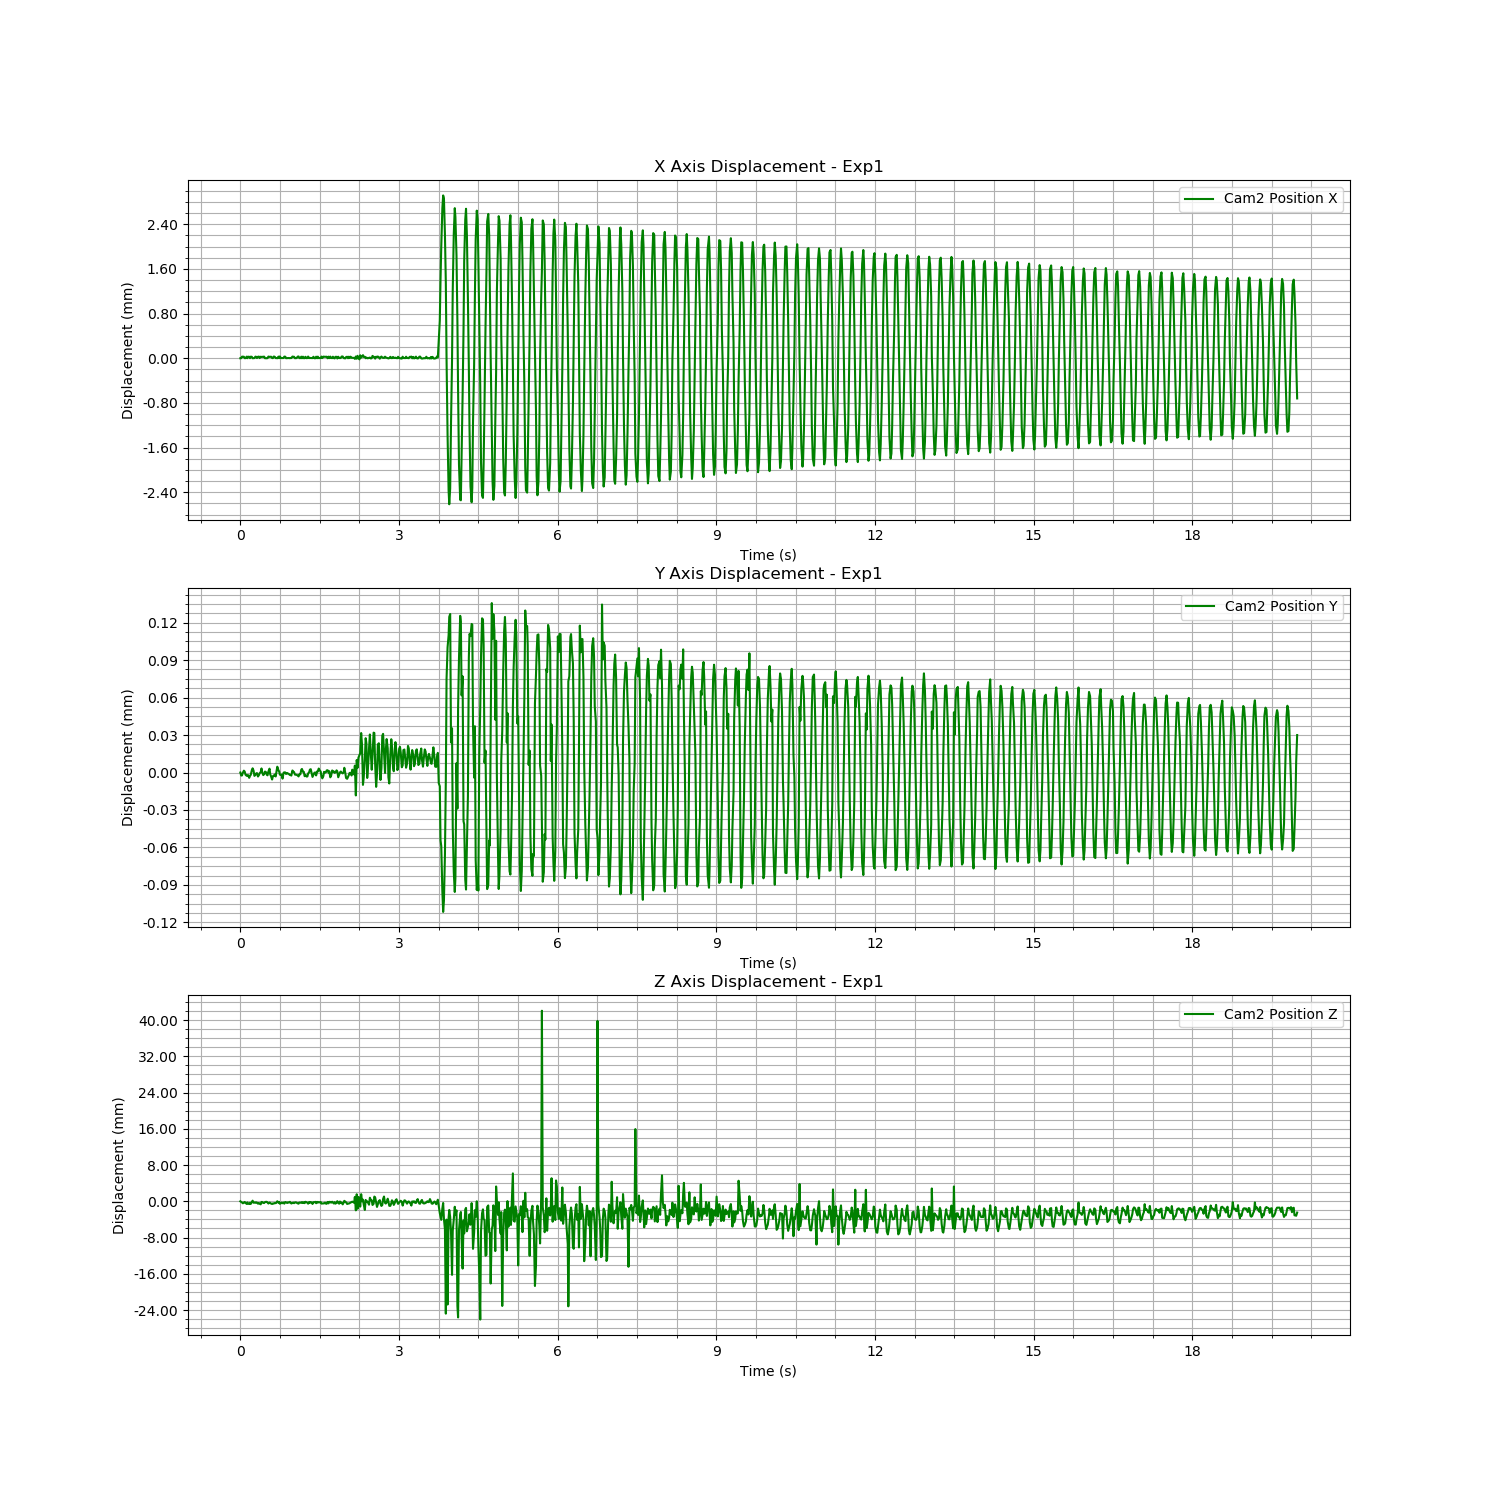

The table this chart was drawn from, first rows:
Time (s), Cam2 Fiducial ID, Cam2 Position X, Cam2 Position Y, Cam2 Position Z, Cam2 Rotation X, Cam2 Rotation Y, Cam2 Rotation Z, Cam2 Rotation W
1723192811, 9, -0.01366, 0.0008268, 1.669, -0.9948, 0.004746, 0.1013, -0.001541
1723192811, 9, -0.01366, 0.0008244, 1.668, -0.9948, 0.004792, 0.1017, -0.001292
1723192811, 9, -0.01364, 0.0008244, 1.668, -0.9939, 0.00472, -0.1098, 0.0005568
1723192811, 9, -0.01363, 0.0008267, 1.668, -0.9939, 0.004705, -0.1102, 0.0009131
1723192811, 9, -0.01364, 0.0008282, 1.668, -0.994, 0.004678, -0.1096, 0.0006953
1723192811, 9, -0.01366, 0.0008275, 1.668, -0.9948, 0.004767, 0.1019, -0.001545
1723192811, 9, -0.01366, 0.000825, 1.668, -0.9947, 0.004775, 0.1023, -0.0008471
1723192811, 9, -0.01363, 0.0008241, 1.668, -0.9939, 0.004714, -0.1106, 0.001184
1723192811, 9, -0.01366, 0.0008246, 1.668, -0.9948, 0.004736, 0.1017, -0.001244
1723192811, 9, -0.01364, 0.0008247, 1.668, -0.994, 0.004692, -0.1096, 0.0004609
1723192811, 9, -0.01364, 0.0008225, 1.668, -0.9939, 0.004765, -0.1105, 0.000252
1723192811, 9, -0.01366, 0.0008241, 1.668, -0.9948, 0.004784, 0.1018, -0.0009812
1723192811, 9, -0.01363, 0.0008249, 1.668, -0.9939, 0.004718, -0.1104, 0.0008025
1723192811, 9, -0.01364, 0.0008287, 1.668, -0.994, 0.00476, -0.1095, 0.0007954
1723192811, 9, -0.01366, 0.0008301, 1.669, -0.9949, 0.004815, 0.1008, -0.001954
1723192811, 9, -0.01366, 0.0008283, 1.668, -0.9948, 0.004792, 0.1016, -0.001626
1723192811, 9, -0.01366, 0.0008241, 1.668, -0.9948, 0.004785, 0.1013, -0.001122
1723192811, 9, -0.01363, 0.0008248, 1.668, -0.9939, 0.004679, -0.1103, 0.001424
1723192811, 9, -0.01364, 0.0008259, 1.668, -0.994, 0.004732, -0.1096, 0.00114
1723192811, 9, -0.01366, 0.0008263, 1.668, -0.9948, 0.004786, 0.1019, -0.001187
1723192811, 9, -0.01364, 0.0008236, 1.668, -0.9939, 0.004724, -0.1104, 0.001053
1723192811, 9, -0.01363, 0.0008248, 1.668, -0.9939, 0.004745, -0.1101, 0.0009663
1723192811, 9, -0.01366, 0.0008262, 1.668, -0.9947, 0.00484, 0.1023, -0.00124
1723192811, 9, -0.01364, 0.0008271, 1.668, -0.9938, 0.004758, -0.1107, 0.0005096
1723192811, 9, -0.01364, 0.00083, 1.668, -0.994, 0.004757, -0.1094, 0.001181
1723192811, 9, -0.01364, 0.0008267, 1.668, -0.994, 0.004725, -0.1097, 0.0009838
1723192811, 9, -0.01364, 0.0008247, 1.668, -0.9939, 0.00473, -0.1103, 0.0006954
1723192811, 9, -0.01363, 0.0008255, 1.668, -0.9939, 0.004725, -0.1103, 0.0008283
1723192811, 9, -0.01366, 0.0008275, 1.668, -0.9947, 0.004838, 0.1022, -0.001436
1723192811, 9, -0.01366, 0.0008273, 1.668, -0.9948, 0.004825, 0.1015, -0.001665
1723192811, 9, -0.01366, 0.000825, 1.668, -0.9948, 0.004862, 0.1015, -0.001123
1723192811, 9, -0.01366, 0.0008245, 1.668, -0.9948, 0.004804, 0.1021, -0.001216
1723192811, 9, -0.01363, 0.0008276, 1.668, -0.9939, 0.004767, -0.1102, 0.00125
1723192811, 9, -0.01364, 0.0008299, 1.668, -0.9939, 0.004758, -0.1097, 0.001143
1723192812, 9, -0.01364, 0.0008253, 1.668, -0.9939, 0.004692, -0.1102, 0.0007098
1723192812, 9, -0.01364, 0.0008237, 1.668, -0.9939, 0.004708, -0.1103, 0.001084
1723192812, 9, -0.01366, 0.0008212, 1.668, -0.9947, 0.004789, 0.1024, -0.001106
1723192812, 9, -0.01366, 0.0008239, 1.668, -0.9948, 0.004781, 0.1019, -0.001554
1723192812, 9, -0.01363, 0.0008241, 1.668, -0.9939, 0.00468, -0.1101, 0.0007161
1723192812, 9, -0.01364, 0.0008252, 1.668, -0.9939, 0.004741, -0.1099, 0.00112
1723192812, 9, -0.01366, 0.0008236, 1.668, -0.9948, 0.004789, 0.102, -0.001351
1723192812, 9, -0.01366, 0.0008269, 1.668, -0.9948, 0.004855, 0.1014, -0.001257
1723192812, 9, -0.01366, 0.0008314, 1.669, -0.9949, 0.004861, 0.1012, -0.001997
1723192812, 9, -0.01363, 0.0008284, 1.668, -0.9939, 0.004764, -0.1098, 0.00111
1723192812, 9, -0.01366, 0.0008276, 1.668, -0.9948, 0.004786, 0.1019, -0.001975
1723192812, 9, -0.01363, 0.0008251, 1.668, -0.9939, 0.004711, -0.1103, 0.001214
1723192812, 9, -0.01366, 0.0008248, 1.668, -0.9948, 0.004799, 0.1021, -0.001628
1723192812, 9, -0.01366, 0.0008251, 1.668, -0.9948, 0.004763, 0.1016, -0.001309
1723192812, 9, -0.01366, 0.0008219, 1.668, -0.9948, 0.004814, 0.1019, -0.0009379
1723192812, 9, -0.01366, 0.0008266, 1.668, -0.9948, 0.00478, 0.1018, -0.002059
1723192812, 9, -0.01363, 0.0008269, 1.668, -0.9939, 0.004762, -0.1104, 0.0004851
1723192812, 9, -0.01364, 0.0008268, 1.668, -0.9939, 0.004702, -0.1098, 0.0007335
1723192812, 9, -0.01366, 0.0008256, 1.668, -0.9948, 0.004837, 0.1019, -0.001428
1723192812, 9, -0.01366, 0.0008264, 1.668, -0.9948, 0.004737, 0.1016, -0.001328
1723192812, 9, -0.01366, 0.000826, 1.668, -0.9948, 0.004847, 0.1018, -0.001413
1723192812, 9, -0.01366, 0.0008256, 1.668, -0.9948, 0.004807, 0.1016, -0.001572
1723192812, 9, -0.01366, 0.0008247, 1.668, -0.9948, 0.004789, 0.1019, -0.001318
1723192812, 9, -0.01366, 0.0008248, 1.668, -0.9948, 0.004758, 0.1022, -0.00158
1723192812, 9, -0.01366, 0.0008243, 1.668, -0.9947, 0.004792, 0.1023, -0.00136
1723192812, 9, -0.01363, 0.0008284, 1.668, -0.9939, 0.004741, -0.1103, 0.001402
... 1,139 more rows
